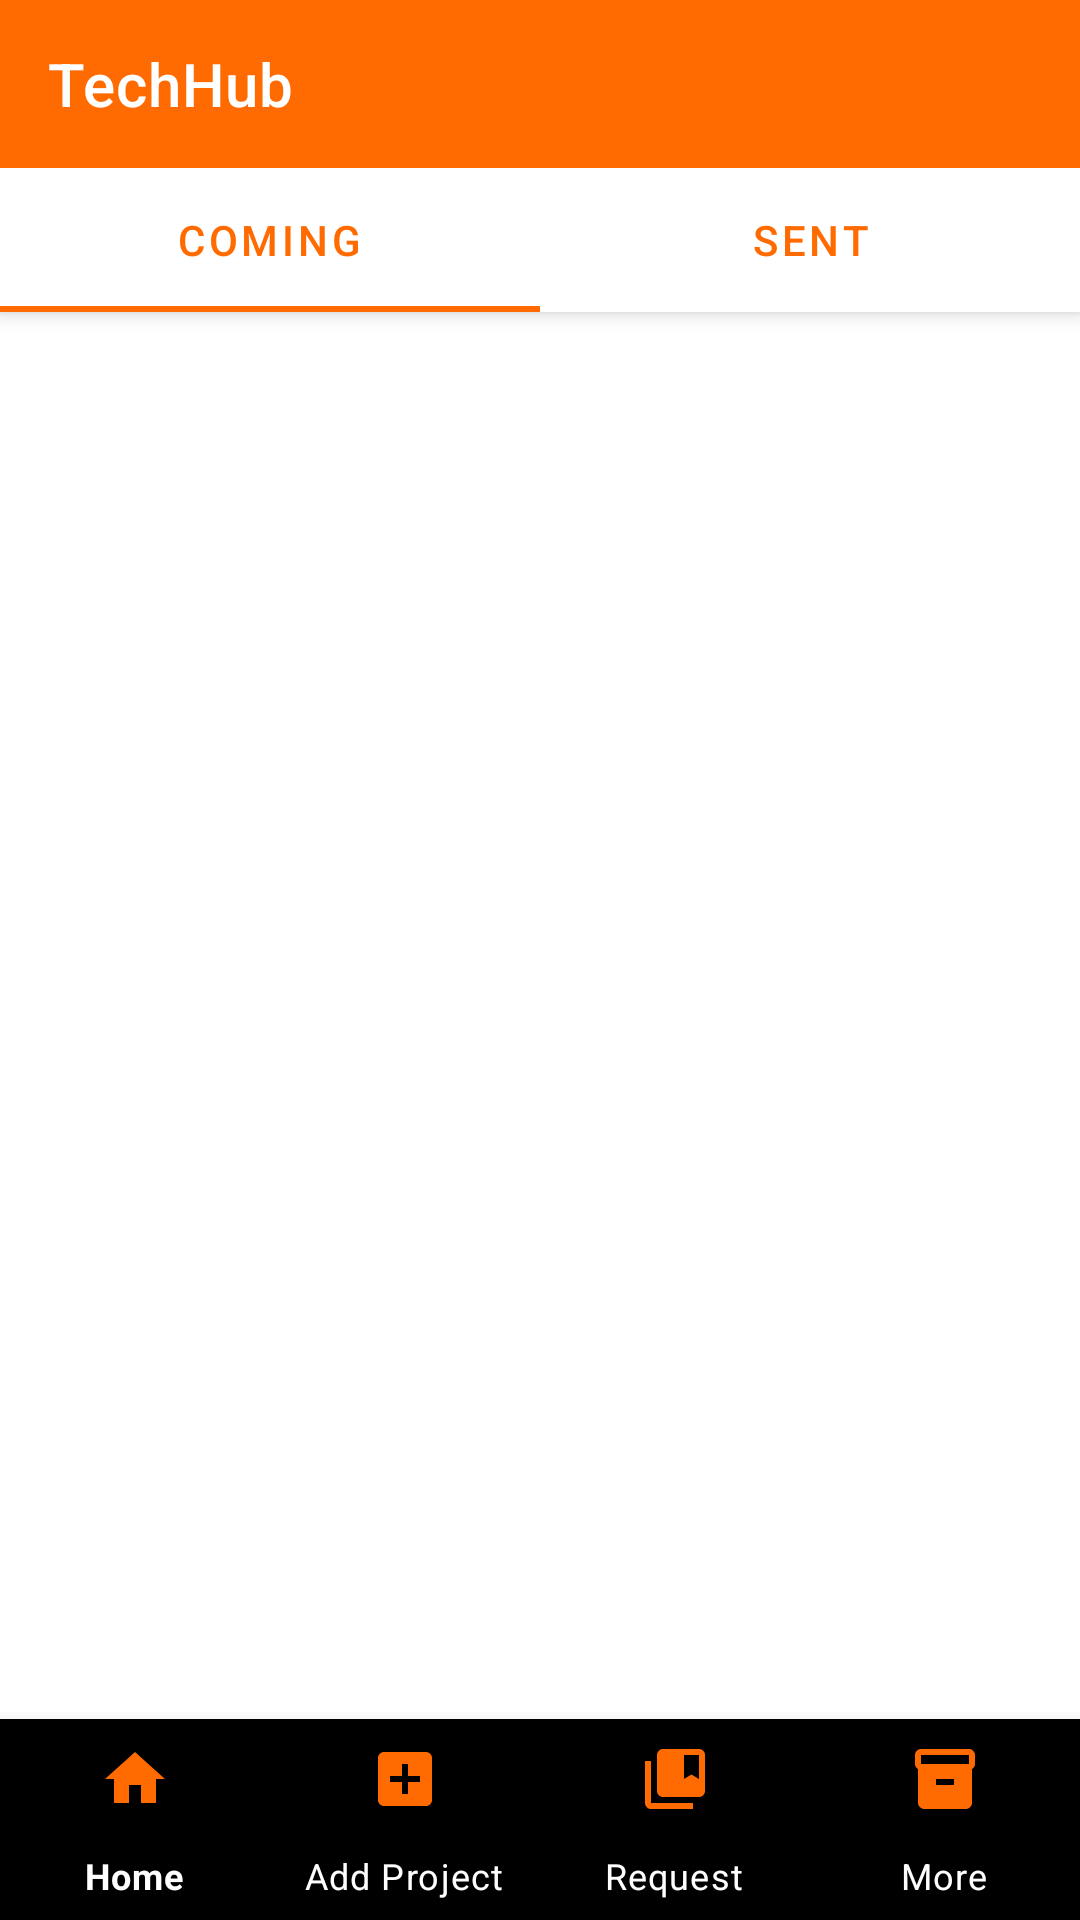

Here is an Android app screen rendered from its layout file. Give the layout XML and the strings, colors and styles it references.
<!-- AndroidManifest.xml: application theme Theme.TechHub -->
<!-- res/layout/activity_requestslist.xml -->
<?xml version="1.0" encoding="UTF-8"?>
<androidx.coordinatorlayout.widget.CoordinatorLayout xmlns:android="http://schemas.android.com/apk/res/android"
    xmlns:app="http://schemas.android.com/apk/res-auto"
    xmlns:tools="http://schemas.android.com/tools"
    android:layout_width="match_parent"
    android:layout_height="match_parent">

    <com.google.android.material.appbar.AppBarLayout
        android:id="@+id/appbar"
        android:layout_width="match_parent"
        android:layout_height="wrap_content">

        <androidx.appcompat.widget.Toolbar
            android:id="@+id/toolbar"
            android:layout_width="match_parent"
            android:layout_height="?attr/actionBarSize"
            android:background="#ff6b00"
            android:textAlignment="center"
            app:layout_scrollFlags="scroll|enterAlways"
            app:title="TechHub"
            app:titleTextColor="@color/white"
            android:gravity="center_horizontal" />


        <com.google.android.material.tabs.TabLayout
            android:id="@+id/tabs"
            android:layout_width="match_parent"
            android:layout_height="wrap_content"
            app:tabGravity="fill"
            app:tabIndicatorColor="#ff6b00"
            app:tabMode="fixed"
            app:tabSelectedTextColor="#ff6b00"
            app:tabTextColor="#ff6b00">

            <com.google.android.material.tabs.TabItem
                android:layout_width="wrap_content"
                android:layout_height="wrap_content"
                android:text="COMING" />

            <com.google.android.material.tabs.TabItem
                android:layout_width="wrap_content"
                android:layout_height="wrap_content"
                android:text="SENT" />



        </com.google.android.material.tabs.TabLayout>

    </com.google.android.material.appbar.AppBarLayout>


    <ListView
        android:id="@+id/Req_list"
        android:layout_width="match_parent"
        android:layout_height="559dp"
        android:layout_marginTop="105dp"
        app:layout_constraintBottom_toBottomOf="parent"
        app:layout_constraintEnd_toEndOf="parent"
        app:layout_constraintStart_toStartOf="parent"
        app:layout_constraintTop_toTopOf="parent" />

    <com.google.android.material.bottomnavigation.BottomNavigationView
        android:id="@+id/bottomNav"
        android:layout_width="match_parent"
        android:layout_height="67dp"
        android:background="#000000"
        app:itemIconTint="#ff6b00"
        app:itemTextColor="@color/white"
        app:layout_constraintEnd_toEndOf="@id/Project_list"
        app:labelVisibilityMode="labeled"
        android:layout_gravity="bottom"
        app:layout_constraintBottom_toBottomOf="@id/Project_list"
        app:itemRippleColor="@color/white"
        app:menu="@menu/bottom_nav_menu" >

    </com.google.android.material.bottomnavigation.BottomNavigationView>

</androidx.coordinatorlayout.widget.CoordinatorLayout>
<!-- resources referenced by this layout -->
<resources>
  <color name="white">#FFFFFFFF</color>
  <style name="Theme.TechHub" parent="Theme.MaterialComponents.DayNight.NoActionBar">
          
          <item name="colorPrimary">@color/Orange1</item>
          <item name="colorPrimaryVariant">@color/Orange</item>
          <item name="colorOnPrimary">@color/white</item>
          
          <item name="colorSecondary">@color/teal_200</item>
          <item name="colorSecondaryVariant">@color/teal_700</item>
          <item name="colorOnSecondary">@color/black</item>
          
          <item name="android:statusBarColor" tools:targetApi="l">?attr/colorOnSecondary</item>
          
      </style>
  <color name="Orange1">#ff6b00</color>
  <color name="Orange">#ff853b</color>
  <color name="teal_200">#FF03DAC5</color>
  <color name="teal_700">#FF018786</color>
  <color name="black">#FF000000</color>
</resources>
